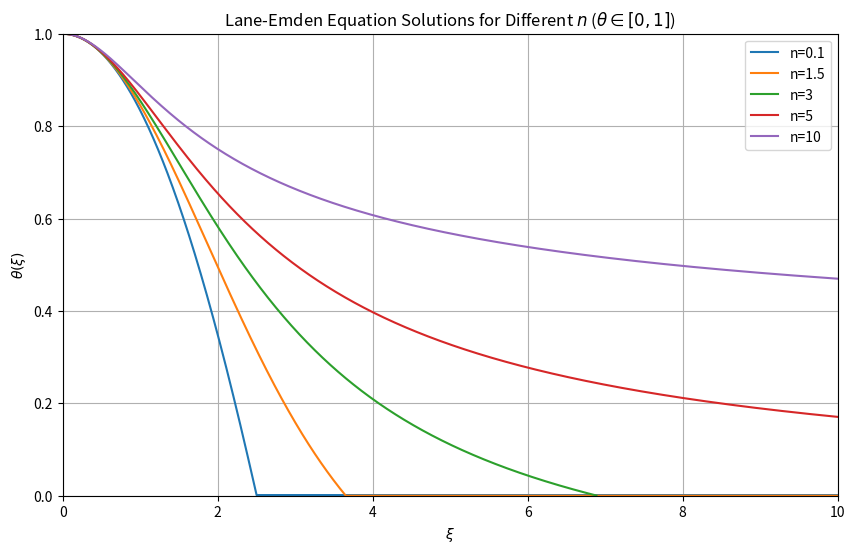

The script that saved this image: (Note: this script raises an exception after producing the figure.)
import os

import matplotlib.pyplot as plt
import numpy as np
from scipy.integrate import solve_ivp


# Define the Lane-Emden equation as a system of first-order ODEs
def lane_emden(xi, y, n):
    theta, z = y  # theta = y[0], z = y[1] = dtheta/dxi
    dtheta_dx = z
    dz_dx = (
        -2 / xi * z - theta**n if xi != 0 else 0
    )  # Handling the singularity at xi = 0
    return [dtheta_dx, dz_dx]


# Initial conditions and solving setup
y0 = [1, 0]  # theta(0) = 1, dtheta/dxi(0) = 0

# Parameters
n_vals = [0.1, 1.5, 3, 5, 10]
xi_max = 10  # The maximum value of xi for the numerical solution
xi_vals = np.linspace(1e-4, xi_max, 1000)  # Avoid xi = 0 to prevent singularity

# Solve for different n values
solutions = []

# Increase the tolerance to make sure it covers the full range for each n
for n in n_vals:
    sol = solve_ivp(
        lane_emden,
        [1e-4, xi_max],
        y0,
        args=(n,),
        t_eval=xi_vals,
        method="RK45",  # Runge-Kutta 4th/5th order method
        rtol=1e-8,
        atol=1e-8,
    )
    solutions.append(
        np.interp(xi_vals, sol.t, sol.y[0])
    )  # Interpolate to match xi_vals

# Plotting only theta in [0, 1]
plt.figure(figsize=(10, 6))
for i, n in enumerate(n_vals):
    theta_vals = solutions[i]
    plt.plot(
        xi_vals[theta_vals >= 0], theta_vals[theta_vals >= 0], label=f"n={n}"
    )  # Plot only values where theta >= 0 and <= 1
    plt.xlim([0, xi_max])
    plt.ylim([0, 1])

plt.title(r"Lane-Emden Equation Solutions for Different $n$ ($\theta\in[0,1]$)")
plt.xlabel(r"$\xi$")
plt.ylabel(r"$\theta(\xi)$")
plt.legend()
plt.grid(True)

plt.savefig(f"{os.path.dirname(os.path.realpath(__file__))}/question4.png")

plt.show()
